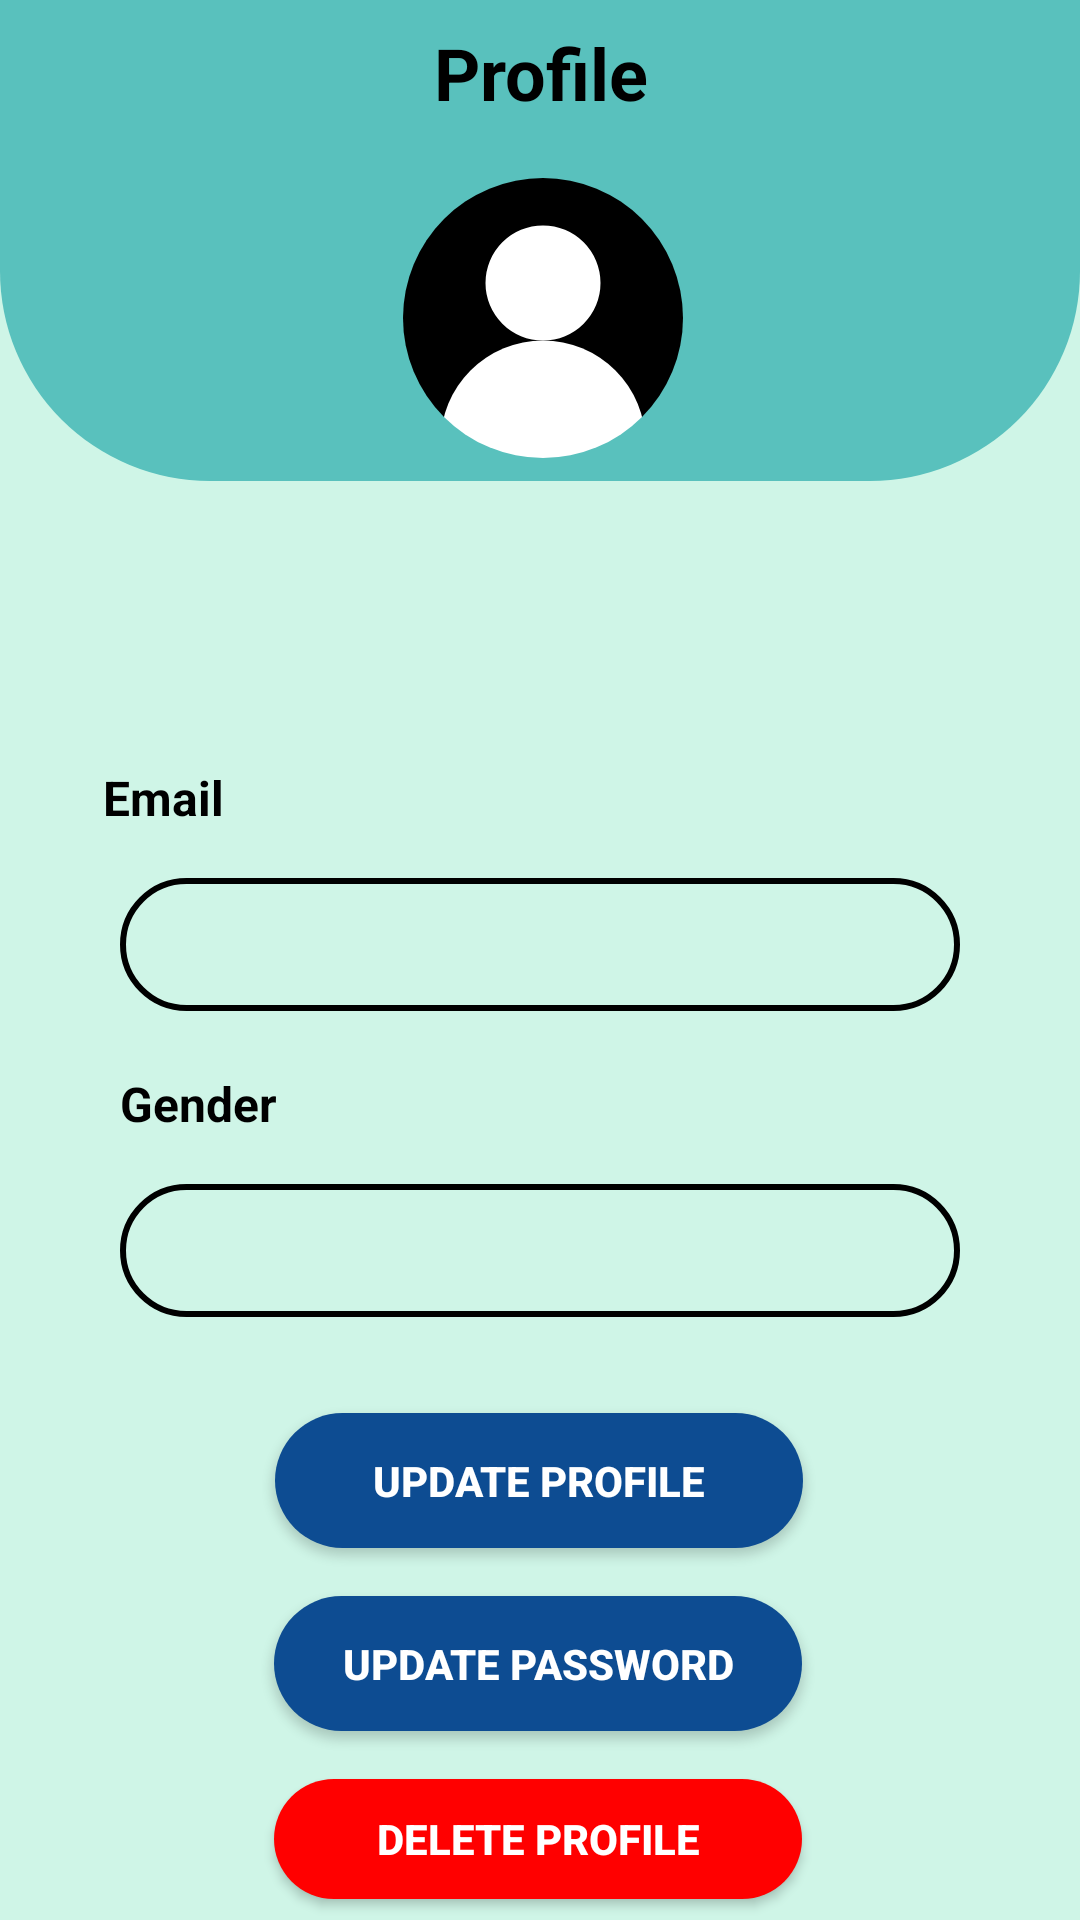

Here is an Android app screen rendered from its layout file. Give the layout XML and the strings, colors and styles it references.
<!-- AndroidManifest.xml: application theme Theme.SmartSpend -->
<!-- res/layout/activity_profile.xml -->
<?xml version="1.0" encoding="utf-8"?>
<androidx.constraintlayout.widget.ConstraintLayout xmlns:android="http://schemas.android.com/apk/res/android"
    xmlns:app="http://schemas.android.com/apk/res-auto"
    xmlns:tools="http://schemas.android.com/tools"
    android:layout_width="match_parent"
    android:layout_height="match_parent"
    tools:context=".ProfileActivity"
    android:background="@color/subtle_mint">

    <ImageView
        android:id="@+id/IV_profile_background"
        android:layout_width="match_parent"
        android:layout_height="308dp"
        android:layout_marginTop="-170dp"
        android:layout_marginBottom="430dp"
        app:layout_constraintBottom_toBottomOf="parent"
        app:layout_constraintEnd_toEndOf="parent"
        app:layout_constraintHorizontal_bias="0.538"
        app:layout_constraintStart_toStartOf="parent"
        app:layout_constraintTop_toTopOf="parent"
        app:layout_constraintVertical_bias="0.301"
        app:srcCompat="@drawable/profile_background" />

    <TextView
        android:id="@+id/TV_profileTitle"
        android:layout_width="170dp"
        android:layout_height="26dp"
        android:layout_marginTop="8dp"
        android:gravity="center"
        android:text="@string/TV_profileTitle"
        android:textColor="@color/black"
        android:textSize="24sp"
        android:textStyle="bold"
        app:layout_constraintEnd_toEndOf="parent"
        app:layout_constraintStart_toStartOf="parent"
        app:layout_constraintTop_toTopOf="parent" />

    <ImageView
        android:id="@+id/backArrow"
        android:layout_width="42dp"
        android:layout_height="36dp"
        android:layout_marginTop="8dp"
        app:layout_constraintEnd_toEndOf="parent"
        app:layout_constraintHorizontal_bias="0.0"
        app:layout_constraintStart_toStartOf="parent"
        app:layout_constraintTop_toTopOf="parent"
        app:srcCompat="@drawable/arrow_back" />

    <ImageView
        android:id="@+id/IV_profile_image"
        android:layout_width="100dp"
        android:layout_height="100dp"
        android:layout_marginTop="56dp"
        app:layout_constraintEnd_toEndOf="parent"
        app:layout_constraintHorizontal_bias="0.504"
        app:layout_constraintStart_toStartOf="parent"
        app:layout_constraintTop_toTopOf="parent"
        app:srcCompat="@drawable/abstract_user_flat_4" />

    <TextView
        android:id="@+id/TV_UserNameView"
        android:layout_width="wrap_content"
        android:layout_height="wrap_content"
        android:layout_marginTop="28dp"
        android:textColor="@color/black"
        android:textSize="20sp"
        android:textStyle="bold"
        app:layout_constraintEnd_toEndOf="parent"
        app:layout_constraintHorizontal_bias="0.49"
        app:layout_constraintStart_toStartOf="parent"
        app:layout_constraintTop_toBottomOf="@+id/IV_profile_image" />

    <TextView
        android:id="@+id/EV_usernameHeading"
        android:layout_width="wrap_content"
        android:layout_height="wrap_content"
        android:layout_marginTop="44dp"
        android:text="@string/TV_userEmailHeading"
        android:textColor="@color/black"
        android:textSize="16sp"
        android:textStyle="bold"
        app:layout_constraintEnd_toEndOf="parent"
        app:layout_constraintHorizontal_bias="0.107"
        app:layout_constraintStart_toStartOf="parent"
        app:layout_constraintTop_toBottomOf="@+id/TV_UserNameView" />

    <TextView
        android:id="@+id/TV_userEmailView"
        android:layout_width="0dp"
        android:layout_height="wrap_content"
        android:layout_marginStart="40dp"
        android:layout_marginTop="16dp"
        android:layout_marginEnd="40dp"
        android:background="@drawable/input_bg"
        android:paddingLeft="20dp"
        android:paddingTop="10dp"
        android:paddingRight="10dp"
        android:paddingBottom="10dp"
        android:textColor="@color/black"
        android:textSize="18dp"
        app:layout_constraintEnd_toEndOf="parent"
        app:layout_constraintStart_toStartOf="parent"
        app:layout_constraintTop_toBottomOf="@+id/EV_usernameHeading" />

    <TextView
        android:id="@+id/TV_GenderView"
        android:layout_width="0dp"
        android:layout_height="wrap_content"
        android:layout_marginTop="16dp"
        android:background="@drawable/input_bg"
        android:paddingLeft="20dp"
        android:paddingTop="10dp"
        android:paddingRight="10dp"
        android:paddingBottom="10dp"
        android:textColor="@color/black"
        android:textSize="18dp"
        app:layout_constraintEnd_toEndOf="@+id/TV_userEmailView"
        app:layout_constraintHorizontal_bias="1.0"
        app:layout_constraintStart_toStartOf="@+id/TV_userEmailView"
        app:layout_constraintTop_toBottomOf="@+id/TV_genderHeading" />

    <TextView
        android:id="@+id/TV_genderHeading"
        android:layout_width="wrap_content"
        android:layout_height="wrap_content"
        android:layout_marginTop="20dp"
        android:text="@string/gender"
        android:textColor="@color/black"
        android:textSize="16sp"
        android:textStyle="bold"
        app:layout_constraintEnd_toEndOf="@+id/TV_userEmailView"
        app:layout_constraintHorizontal_bias="0.0"
        app:layout_constraintStart_toStartOf="@+id/TV_userEmailView"
        app:layout_constraintTop_toBottomOf="@+id/TV_userEmailView" />

    <android.widget.Button
        android:id="@+id/btn_delete_account"
        android:layout_width="0dp"
        android:layout_height="@dimen/reg_btn_height"
        android:layout_marginTop="16dp"
        android:background="@drawable/btn_del_bg"
        android:text="@string/btn_deleteAccount"
        android:textColor="@color/white"
        android:textSize="14sp"
        android:textStyle="bold"
        app:layout_constraintEnd_toEndOf="@+id/btn_update_password"
        app:layout_constraintStart_toStartOf="@+id/btn_update_password"
        app:layout_constraintTop_toBottomOf="@+id/btn_update_password" />

    <android.widget.Button
        android:id="@+id/btn_update_profile"
        android:layout_width="176dp"
        android:layout_height="45dp"
        android:layout_marginTop="32dp"
        android:background="@drawable/btn_bg"
        android:text="@string/update_profile"
        android:textColor="@color/white"
        android:textSize="14sp"
        android:textStyle="bold"
        app:layout_constraintEnd_toEndOf="parent"
        app:layout_constraintHorizontal_bias="0.498"
        app:layout_constraintStart_toStartOf="parent"
        app:layout_constraintTop_toBottomOf="@+id/TV_GenderView"
        />

    <android.widget.Button
        android:id="@+id/btn_update_password"
        android:layout_width="176dp"
        android:layout_height="45dp"
        android:layout_marginTop="16dp"
        android:background="@drawable/btn_bg"
        android:text="@string/update_password"
        android:textColor="@color/white"
        android:textSize="14sp"
        android:textStyle="bold"
        app:layout_constraintEnd_toEndOf="parent"
        app:layout_constraintHorizontal_bias="0.497"
        app:layout_constraintStart_toStartOf="parent"
        app:layout_constraintTop_toBottomOf="@+id/btn_update_profile" />

    <android.widget.Button
        android:id="@+id/logout_button"
        android:layout_width="0dp"
        android:layout_height="@dimen/reg_btn_height"
        android:layout_marginTop="16dp"
        android:background="@drawable/btn_bg"
        android:onClick="onLogoutButtonClick"
        android:text="@string/logout"
        android:textColor="@color/white"
        android:textSize="14sp"
        android:textStyle="bold"
        app:layout_constraintEnd_toEndOf="@+id/btn_delete_account"
        app:layout_constraintStart_toStartOf="@+id/btn_delete_account"
        app:layout_constraintTop_toBottomOf="@+id/btn_delete_account" />

</androidx.constraintlayout.widget.ConstraintLayout>
<!-- resources referenced by this layout -->
<resources>
  <color name="black">#FF000000</color>
  <color name="subtle_mint">#CFF5E7</color>
  <color name="white">#FFFFFFFF</color>
  <dimen name="reg_btn_height">40dp</dimen>
  <!-- drawable abstract_user_flat_4 (drawable) -->
  <vector android:height="24dp" android:viewportHeight="600"
      android:viewportWidth="600" android:width="24dp" xmlns:android="http://schemas.android.com/apk/res/android">
      <group>
          <clip-path android:pathData="M0,0h600v498h-600z"/>
          <path android:fillColor="#000000" android:pathData="M300,300m-280,0a280,280 0,1 1,560 0a280,280 0,1 1,-560 0"/>
      </group>
      <path android:fillColor="#ffffff" android:pathData="M300,230m-115,0a115,115 0,1 1,230 0a115,115 0,1 1,-230 0"/>
      <group>
          <clip-path android:pathData="M300,300m-280,0a280,280 0,1 1,560 0a280,280 0,1 1,-560 0"/>
          <path android:fillColor="#ffffff" android:pathData="M300,550m-205,0a205,205 0,1 1,410 0a205,205 0,1 1,-410 0"/>
      </group>
  </vector>
  <!-- drawable btn_bg (drawable) -->
  <?xml version="1.0" encoding="utf-8"?>
  <shape xmlns:android="http://schemas.android.com/apk/res/android">
  
      <solid android:color="@color/Blue"></solid>
      <corners android:radius="30dp"></corners>
  
  </shape>
  <!-- drawable btn_del_bg (drawable) -->
  <?xml version="1.0" encoding="utf-8"?>
  <shape xmlns:android="http://schemas.android.com/apk/res/android">
  
      <solid android:color="@color/red"></solid>
      <corners android:radius="30dp"></corners>
  
  </shape>
  <!-- drawable input_bg (drawable) -->
  <?xml version="1.0" encoding="utf-8"?>
  <shape xmlns:android="http://schemas.android.com/apk/res/android">
  
          <stroke android:color="@color/black" android:width="2dp"></stroke>
          <corners android:radius="70dp"></corners>
  </shape>
  <!-- drawable profile_background (drawable) -->
  <?xml version="1.0" encoding="utf-8"?>
  <shape xmlns:android="http://schemas.android.com/apk/res/android">
  
      <solid android:color="@color/green_2"></solid>
      <corners android:radius="70dp"></corners>
  
  </shape>
  <string name="TV_profileTitle">Profile</string>
  <string name="TV_userEmailHeading">Email</string>
  <string name="btn_deleteAccount">Delete Profile</string>
  <string name="gender">Gender</string>
  <string name="logout">Logout</string>
  <string name="update_password">Update Password</string>
  <string name="update_profile">Update Profile</string>
  <style name="Theme.SmartSpend" parent="Theme.MaterialComponents.DayNight.NoActionBar">
          
          <item name="colorPrimary">@color/subtle_mint</item>
          <item name="colorPrimaryVariant">@color/orange</item>
          <item name="colorOnPrimary">@color/white</item>
          
          <item name="colorSecondary">@color/green_2</item>
          <item name="colorSecondaryVariant">@color/red</item>
          <item name="colorOnSecondary">@color/black</item>
          
          <item name="android:statusBarColor">?attr/colorPrimaryVariant</item>
          
      </style>
  <color name="Blue">#0D4C92</color>
  <color name="red">#FF0000 </color>
  <color name="green_2">#59C1BD</color>
  <color name="orange">#FAAB78</color>
</resources>
